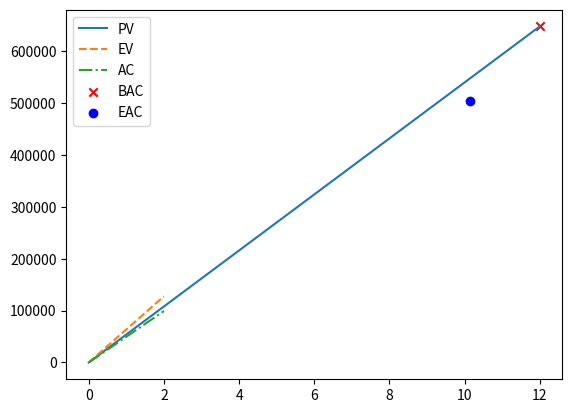

Here is the Python script that generated this plot:
import matplotlib.pyplot as plt
import numpy as np

pv = np.linspace(0, 648000, 13)
ev = np.linspace(0, 127600, 3)
ac = np.linspace(0, 99200, 3)
bac = [12,648000]
eac = [10.15673981,503774.2947]

plt.plot(pv, linestyle='solid',label='PV')
plt.plot(ev, linestyle='dashed',label='EV')
plt.plot(ac, linestyle='dashdot',label='AC')
plt.scatter(bac[0],bac[1],label='BAC',color='red',marker='x')
plt.scatter(eac[0],eac[1],label='EAC',color='blue',marker='o')

plt.legend()

plt.show()
